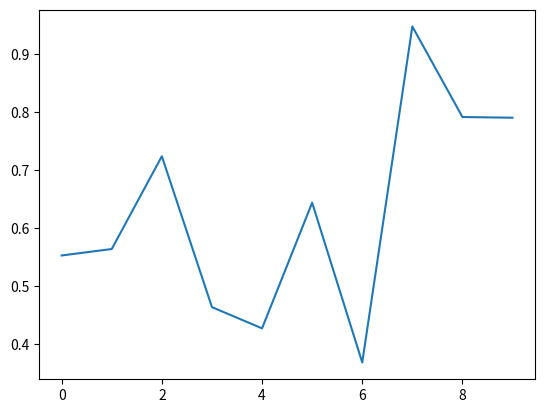
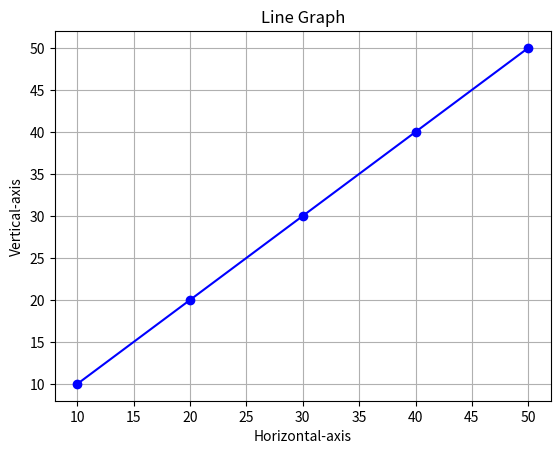
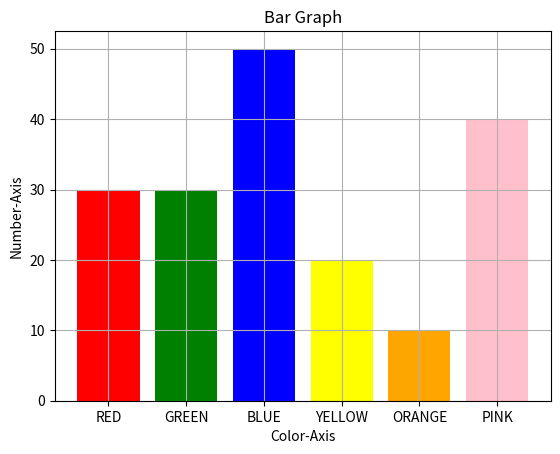
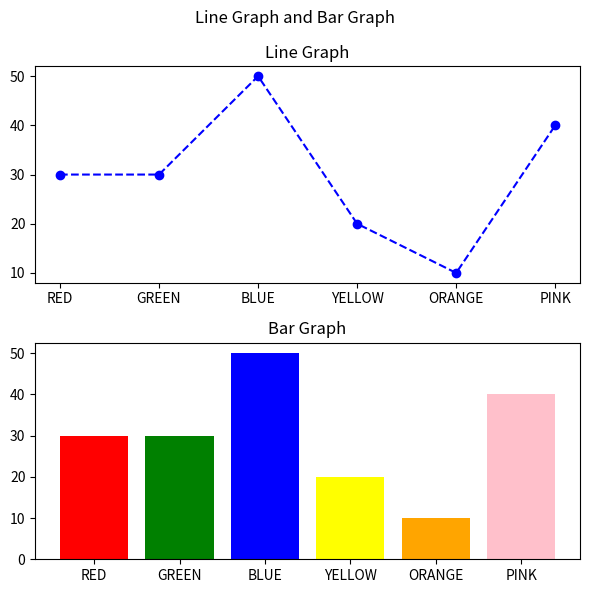
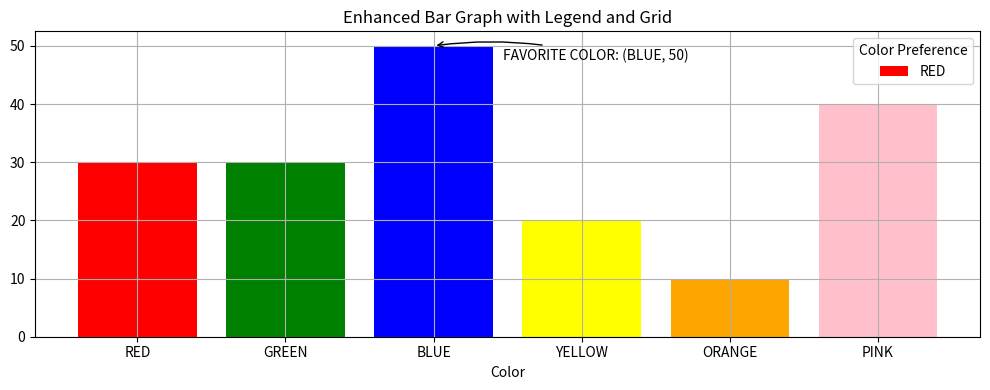

The matplotlib source for these figures, in order:
# -*- coding: utf-8 -*-
"""MIDTERM ACTIVITY#1.ipynb

Automatically generated by Colab.

Original file is located at
    https://colab.research.google.com/drive/1cAUl7rsdo3uxPf19bMigSrZUjRW7eVJ8
"""

import pandas as pd
import numpy as np
import matplotlib.pyplot as plt

#ACTIVITY 1
# 1. Create a Figure with a single Axes
# 2. Plot a line graph on the Axes using random values

fig, ax = plt.subplots()
ax.plot(np.random.rand(10))
plt.show()

#ACTIVITY 2
# 1. Create a line graphn with custom labels and title
# 2. Experiment with line style and color (e.g., dashed lines, red color)

x= [10,20,30,40,50]
y= [10,20,30,40,50]
plt.plot(x,y, marker='o',linestyle='-', color='blue')
plt.title('Line Graph')
plt.xlabel('Horizontal-axis')
plt.ylabel('Vertical-axis')
plt.grid(True)
plt.show()

# ACTIVITY 3.
# 1. Create a bar graph with custom colors for each bar.
# 2. Add labels and grid lines to imporve readability.

x = ["RED","GREEN","BLUE","YELLOW","ORANGE","PINK"]
y = [30,30,50,20,10,40]
colors = ['red', 'green', 'blue', 'yellow', 'orange','pink']
plt.bar(x,y, color=colors)
plt.xlabel('Color-Axis')
plt.ylabel('Number-Axis')
plt.title('Bar Graph')
plt.grid(True)
plt.show()

# ACTIVITY 4
# 1. Use subplots to create a figure with two rows and one column.
# 2. Add a line graph in the first row and a bar graph in the second row.

x2 = ["RED","GREEN","BLUE","YELLOW","ORANGE","PINK"]
y2 = [30,30,50,20,10,40]
colors = ['red', 'green', 'blue', 'yellow', 'orange','pink']
fig, axs = plt.subplots(2,1,figsize=(6,6))
fig.suptitle('Line Graph and Bar Graph')
axs[0].plot(x2,y2,marker='o',linestyle='dashed', color='blue', label='Line Graph')
axs[0].set_title('Line Graph')
axs[1].bar(x2,y2,color=colors, label = 'Bar Graph')
axs[1].set_title('Bar Graph')
plt.tight_layout()
plt.show()

#ACTIVITY 5
# 1. Add a legend and grid to a line or bar graph
# 2. Annotate the highest point in your graph

x2 = ["RED","GREEN","BLUE","YELLOW","ORANGE","PINK"]
y2 = [30,30,50,20,10,40]
colors = ['red', 'green', 'blue', 'yellow', 'orange','pink']

fig, axs = plt.subplots(figsize=(10,4))

axs.bar(x2,y2,color=colors, label = 'Bar Graph')
axs.legend(title='Color Preference', labels=x2)
axs.grid(True)

max_index = np.argmax(y2)
max_value = y2[max_index]

plt.annotate(f'FAVORITE COLOR: ({x2[max_index]}, {max_value})', xy=(x2[max_index], max_value), xytext=(50, -10), textcoords='offset points', arrowprops=dict(arrowstyle='->', connectionstyle='arc3,rad=.1'))

plt.title('Enhanced Bar Graph with Legend and Grid')
plt.xlabel('Color')
plt.tight_layout()
plt.show()

"""DISCUSSION QUESTIONS:

1. When would you choose a bar graph over a line graph, and why?

  I preffered to choose a bar graph over a line graph when comparing separate categories, like favorite colors or types of pets, to easily see which category has the most or least and to highlight the differences between them.

2. What are some advantages of using subplots in a single figure?

  Subplots allows us to compare and contrast different datasets or the views of the same data within a single figure, and most importantly is by enhancing the data visualization and understanding. They also improve the organization and readability of my analysis, making it easier to identify patterns and relationships across plots.

3. How does customizing graphs improve the clarity of data visualization?

  By Customizing graphs significantly enhances data visualization clarity. By using distinct colors, informative labels, and clear titles, As we highlight the key insights and improve readability. Thoughtful use of line styles, markers, and fonts makes the graph visually appealing and engaging.
  
  In addition to that customization allows us to tailor visualizations to specific audiences and purposes, ensuring effective communication. Lastly, well-crafted customizations transform data into a compelling and easily understood Data.



"""
